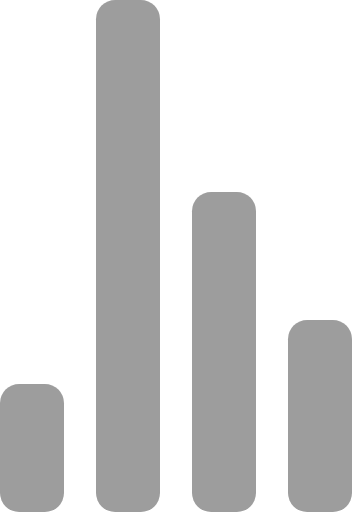
t = 0.00 s
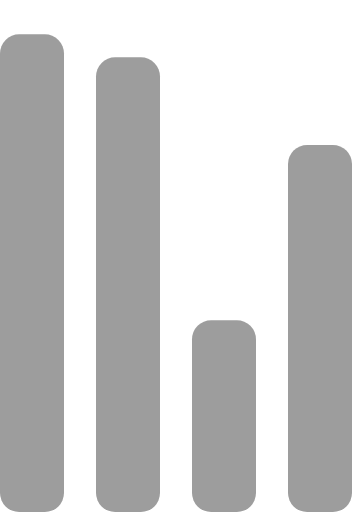
t = 0.72 s
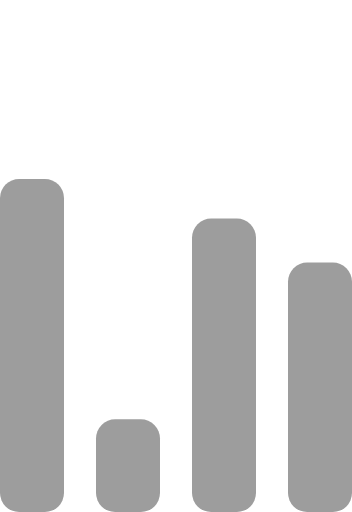
t = 1.43 s
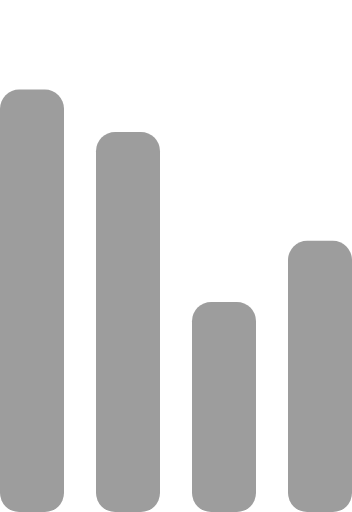
t = 2.15 s
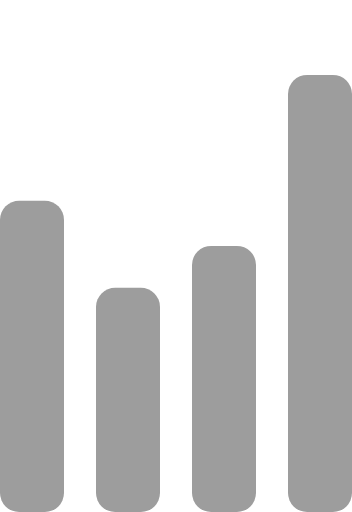
t = 2.87 s
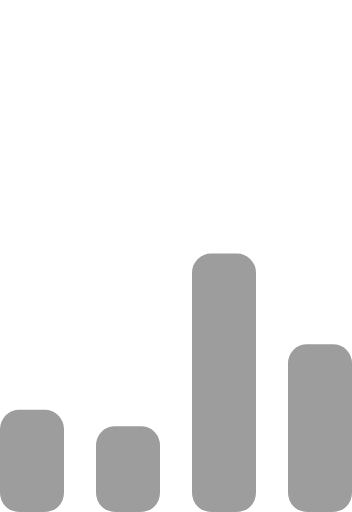
t = 3.58 s

The animated SVG that drew these frames (rendered in a browser with its animation timeline set to each time). Animation: 4 SMIL elements (animate=4); one cycle of 4.30 s, repeats indefinitely.

<!-- By Sam Herbert (@sherb), for everyone. More @ http://goo.gl/7AJzbL -->
<svg width="55" height="80" viewBox="0 0 55 80" xmlns="http://www.w3.org/2000/svg" fill="#9d9d9d">
    <g transform="matrix(1 0 0 -1 0 80)">
        <rect width="10" height="20" rx="3">
            <animate attributeName="height"
                 begin="0s" dur="4.3s"
                 values="20;45;57;80;64;32;66;45;64;23;66;13;64;56;34;34;2;23;76;79;20" calcMode="linear"
                 repeatCount="indefinite" />
        </rect>
        <rect x="15" width="10" height="80" rx="3">
            <animate attributeName="height"
                 begin="0s" dur="2s"
                 values="80;55;33;5;75;23;73;33;12;14;60;80" calcMode="linear"
                 repeatCount="indefinite" />
        </rect>
        <rect x="30" width="10" height="50" rx="3">
            <animate attributeName="height"
                 begin="0s" dur="1.4s"
                 values="50;34;78;23;56;23;34;76;80;54;21;50" calcMode="linear"
                 repeatCount="indefinite" />
        </rect>
        <rect x="45" width="10" height="30" rx="3">
            <animate attributeName="height"
                 begin="0s" dur="2s"
                 values="30;45;13;80;56;72;45;76;34;23;67;30" calcMode="linear"
                 repeatCount="indefinite" />
        </rect>
    </g>
</svg>